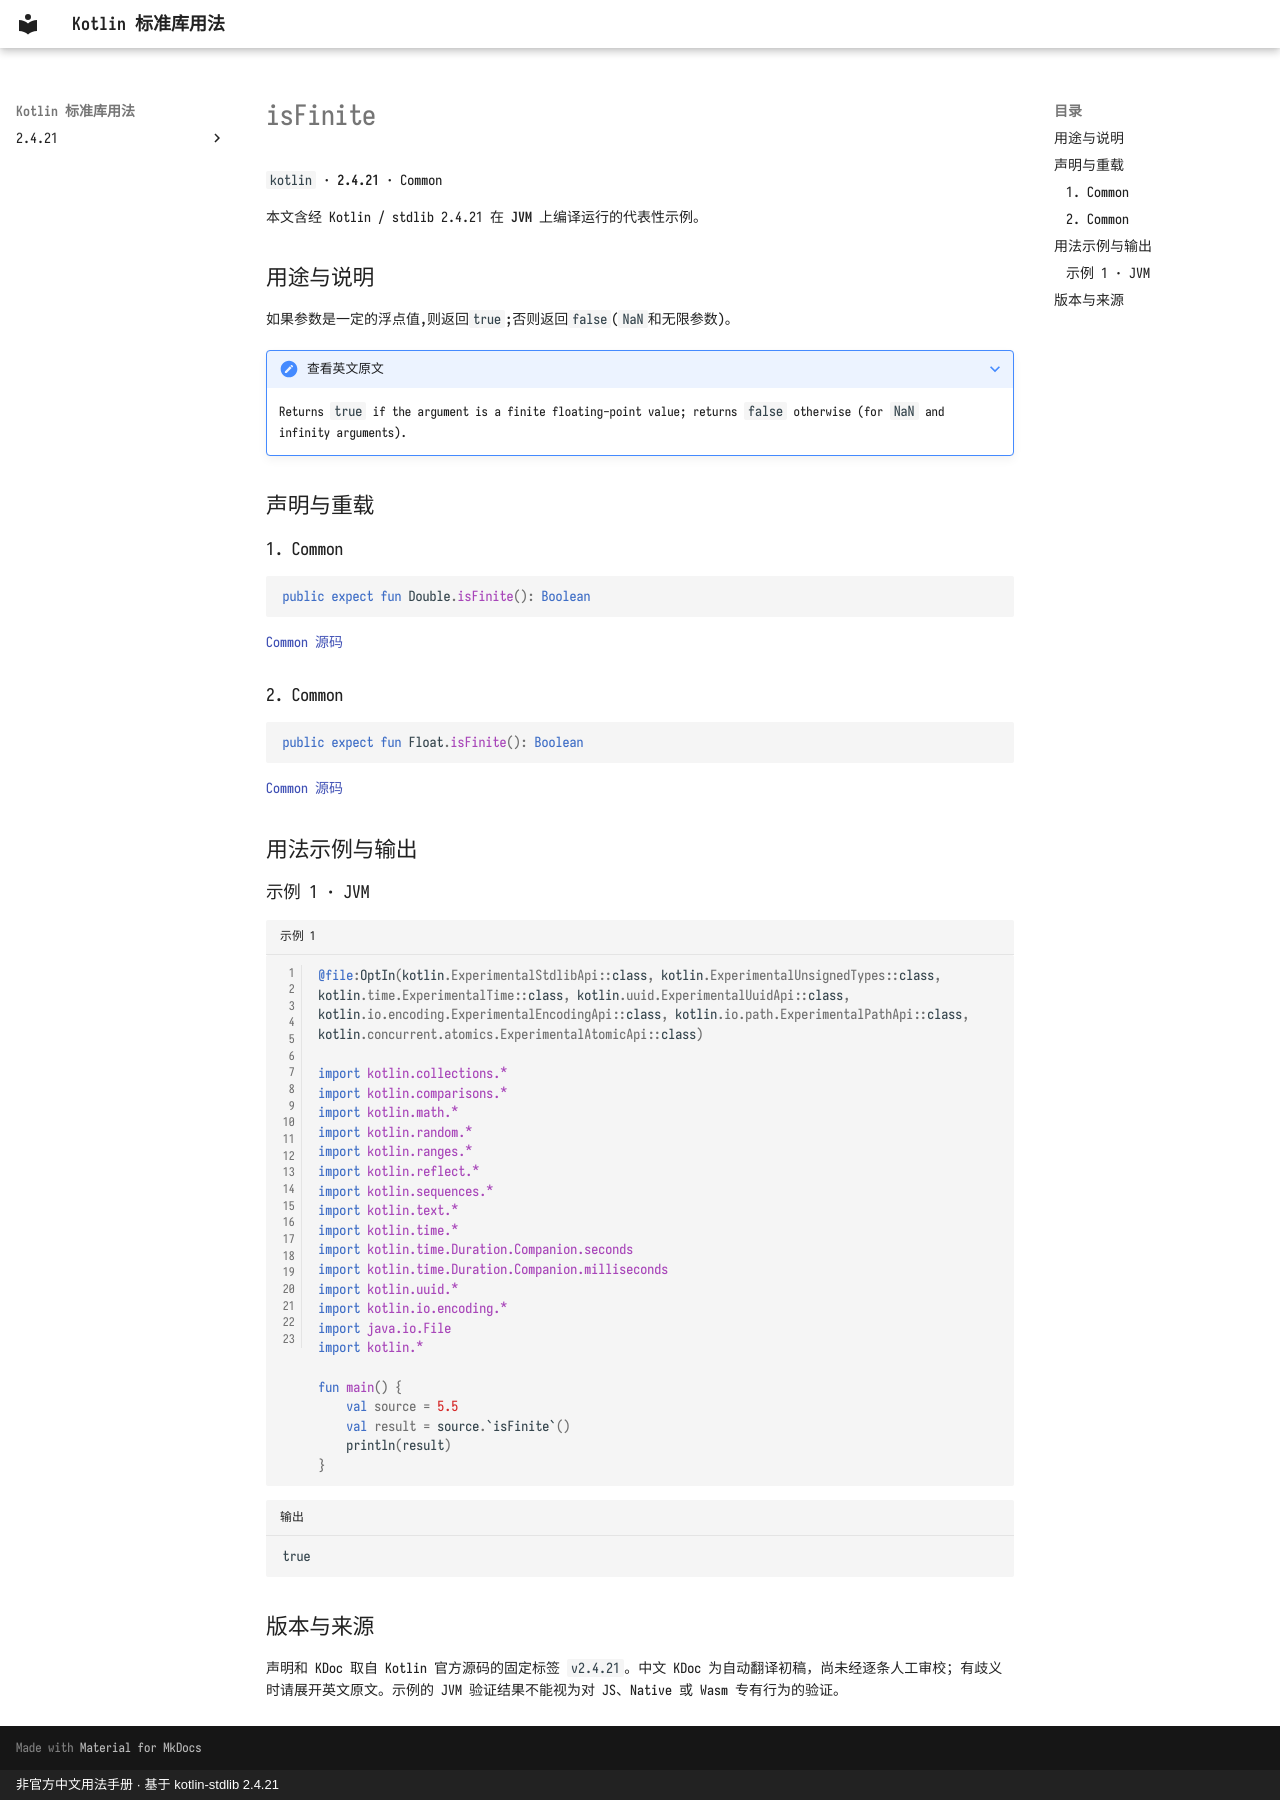

repository: oooooooko/kotlin-stdlib-docs · page: zh/api/kotlin/isfinite--9569f332/index.html · generator: mkdocs · copyright: 非官方中文用法手册 · 基于 kotlin-stdlib 2.4.21

# isFinite

`kotlin` · **2.4.21** · Common

本文含经 Kotlin / stdlib 2.4.21 在 **JVM** 上编译运行的代表性示例。

## 用途与说明

如果参数是一定的浮点值,则返回`true`;否则返回`false`(`NaN`和无限参数)。

??? note "查看英文原文"

    Returns `true` if the argument is a finite floating-point value; returns `false` otherwise (for `NaN` and infinity arguments).

## 声明与重载

### 1. Common

```kotlin
public expect fun Double.isFinite(): Boolean
```

[Common 源码](https://github.com/JetBrains/kotlin/blob/v2.4.21/libraries/stdlib/common/src/kotlin/KotlinH.kt#L33)

### 2. Common

```kotlin
public expect fun Float.isFinite(): Boolean
```

[Common 源码](https://github.com/JetBrains/kotlin/blob/v2.4.21/libraries/stdlib/common/src/kotlin/KotlinH.kt#L38)

## 用法示例与输出

### 示例 1 · JVM

```kotlin title="示例 1" linenums="1"
@file:OptIn(kotlin.ExperimentalStdlibApi::class, kotlin.ExperimentalUnsignedTypes::class, kotlin.time.ExperimentalTime::class, kotlin.uuid.ExperimentalUuidApi::class, kotlin.io.encoding.ExperimentalEncodingApi::class, kotlin.io.path.ExperimentalPathApi::class, kotlin.concurrent.atomics.ExperimentalAtomicApi::class)

import kotlin.collections.*
import kotlin.comparisons.*
import kotlin.math.*
import kotlin.random.*
import kotlin.ranges.*
import kotlin.reflect.*
import kotlin.sequences.*
import kotlin.text.*
import kotlin.time.*
import kotlin.time.Duration.Companion.seconds
import kotlin.time.Duration.Companion.milliseconds
import kotlin.uuid.*
import kotlin.io.encoding.*
import java.io.File
import kotlin.*

fun main() {
    val source = 5.5
    val result = source.`isFinite`()
    println(result)
}
```

```text title="输出"
true
```

## 版本与来源

声明和 KDoc 取自 Kotlin 官方源码的固定标签 `v2.4.21`。中文 KDoc 为自动翻译初稿，尚未经逐条人工审校；有歧义时请展开英文原文。示例的 JVM 验证结果不能视为对 JS、Native 或 Wasm 专有行为的验证。
